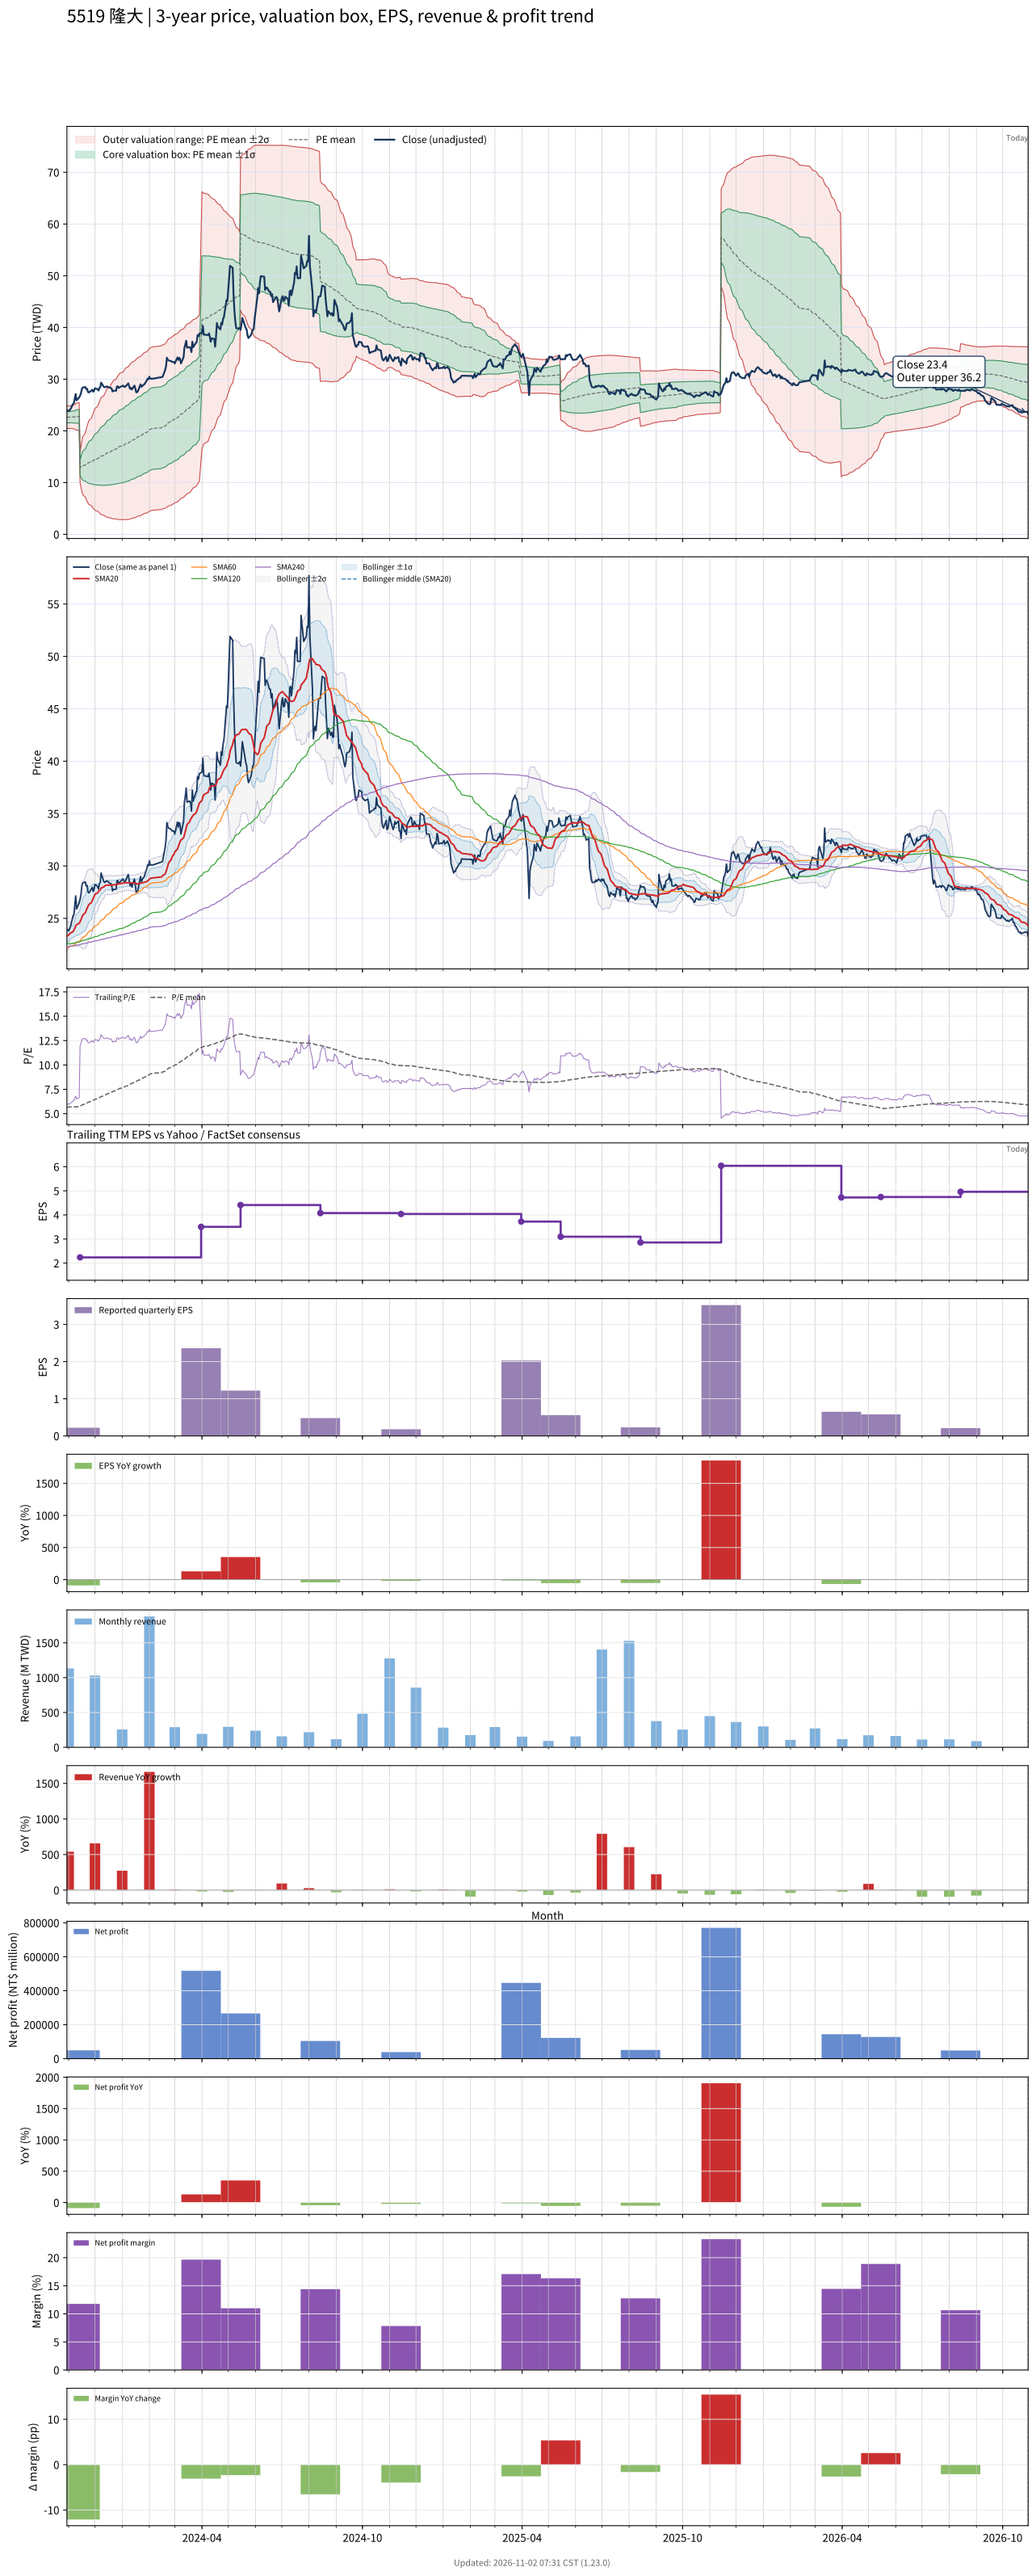

The table this chart was drawn from, first rows:
# chart-version: skill-stock-dynamic-val…
date, close, available_date, period_end, eps, ttm_eps, pe, pe_mean, pe_std, price_m2, price_m1, price_mean, price_p1, price_p2, forward_eps, forward_pe, forward_pe_mean, forward_pe_std, forward_price_m2, forward_price_m1, forward_price_mean, forward_price_p1, forward_price_p2, sma20
2023-10-30, 23.95, 2023-08-14, 2023-06-30, 0.83, 3.99, 6.002, 5.675, 0.2721, 20.48, 21.56, 22.65, 23.73, 24.82, , , , , , , , , , 23.29
2023-10-31, 23.9, 2023-08-14, 2023-06-30, 0.83, 3.99, 5.99, 5.676, 0.2722, 20.48, 21.56, 22.65, 23.73, 24.82, , , , , , , , , , 23.36
2023-11-01, 23.81, 2023-08-14, 2023-06-30, 0.83, 3.99, 5.967, 5.676, 0.2725, 20.47, 21.56, 22.65, 23.74, 24.82, , , , , , , , , , 23.42
2023-11-02, 24, 2023-08-14, 2023-06-30, 0.83, 3.99, 6.014, 5.677, 0.2734, 20.47, 21.56, 22.65, 23.74, 24.84, , , , , , , , , , 23.5
2023-11-03, 24.19, 2023-08-14, 2023-06-30, 0.83, 3.99, 6.062, 5.679, 0.2755, 20.46, 21.56, 22.66, 23.76, 24.86, , , , , , , , , , 23.59
2023-11-06, 25.24, 2023-08-14, 2023-06-30, 0.83, 3.99, 6.325, 5.683, 0.2814, 20.43, 21.56, 22.68, 23.8, 24.92, , , , , , , , , , 23.74
2023-11-07, 25.38, 2023-08-14, 2023-06-30, 0.83, 3.99, 6.36, 5.688, 0.2879, 20.4, 21.55, 22.7, 23.85, 24.99, , , , , , , , , , 23.88
2023-11-08, 26.24, 2023-08-14, 2023-06-30, 0.83, 3.99, 6.575, 5.694, 0.2989, 20.34, 21.53, 22.72, 23.91, 25.11, , , , , , , , , , 24.05
2023-11-09, 27.14, 2023-08-14, 2023-06-30, 0.83, 3.99, 6.802, 5.703, 0.3155, 20.24, 21.5, 22.76, 24.01, 25.27, , , , , , , , , , 24.27
2023-11-10, 25.9, 2023-08-14, 2023-06-30, 0.83, 3.99, 6.492, 5.708, 0.3234, 20.2, 21.49, 22.78, 24.07, 25.36, , , , , , , , , , 24.4
2023-11-13, 26.48, 2023-08-14, 2023-06-30, 0.83, 3.99, 6.635, 5.714, 0.334, 20.14, 21.47, 22.8, 24.14, 25.47, , , , , , , , , , 24.53
2023-11-14, 26.81, 2023-11-14, 2023-09-30, 0.22, 2.238, 11.98, 5.766, 0.6622, 9.94, 11.42, 12.9, 14.39, 15.87, , , , , , , , , , 24.68
2023-11-15, 27.24, 2023-11-14, 2023-09-30, 0.22, 2.238, 12.17, 5.818, 0.8834, 9.066, 11.04, 13.02, 15, 16.97, , , , , , , , , , 24.86
2023-11-16, 28.1, 2023-11-14, 2023-09-30, 0.22, 2.238, 12.55, 5.873, 1.076, 8.326, 10.73, 13.14, 15.55, 17.96, , , , , , , , , , 25.07
2023-11-17, 28.38, 2023-11-14, 2023-09-30, 0.22, 2.238, 12.68, 5.929, 1.243, 7.707, 10.49, 13.27, 16.05, 18.83, , , , , , , , , , 25.3
2023-11-20, 28.48, 2023-11-14, 2023-09-30, 0.22, 2.238, 12.72, 5.986, 1.389, 7.18, 10.29, 13.4, 16.51, 19.61, , , , , , , , , , 25.54
2023-11-21, 28.1, 2023-11-14, 2023-09-30, 0.22, 2.238, 12.55, 6.042, 1.513, 6.75, 10.14, 13.52, 16.91, 20.29, , , , , , , , , , 25.75
2023-11-22, 28.14, 2023-11-14, 2023-09-30, 0.22, 2.238, 12.57, 6.097, 1.626, 6.368, 10.01, 13.65, 17.29, 20.92, , , , , , , , , , 25.96
2023-11-23, 27.52, 2023-11-14, 2023-09-30, 0.22, 2.238, 12.3, 6.15, 1.722, 6.059, 9.912, 13.77, 17.62, 21.47, , , , , , , , , , 26.15
2023-11-24, 27.43, 2023-11-14, 2023-09-30, 0.22, 2.238, 12.26, 6.203, 1.809, 5.785, 9.834, 13.88, 17.93, 21.98, , , , , , , , , , 26.32
2023-11-27, 27.81, 2023-11-14, 2023-09-30, 0.22, 2.238, 12.43, 6.258, 1.896, 5.518, 9.761, 14.01, 18.25, 22.49, , , , , , , , , , 26.51
2023-11-28, 27.95, 2023-11-14, 2023-09-30, 0.22, 2.238, 12.49, 6.312, 1.979, 5.267, 9.697, 14.13, 18.56, 22.99, , , , , , , , , , 26.72
2023-11-29, 27.57, 2023-11-14, 2023-09-30, 0.22, 2.238, 12.32, 6.365, 2.054, 5.055, 9.651, 14.25, 18.84, 23.44, , , , , , , , , , 26.9
2023-11-30, 27.81, 2023-11-14, 2023-09-30, 0.22, 2.238, 12.43, 6.42, 2.126, 4.85, 9.609, 14.37, 19.13, 23.89, , , , , , , , , , 27.1
2023-12-01, 28.24, 2023-11-14, 2023-09-30, 0.22, 2.238, 12.62, 6.475, 2.2, 4.646, 9.569, 14.49, 19.42, 24.34, , , , , , , , , , 27.3
2023-12-04, 28.05, 2023-11-14, 2023-09-30, 0.22, 2.238, 12.53, 6.53, 2.267, 4.466, 9.54, 14.62, 19.69, 24.76, , , , , , , , , , 27.44
2023-12-05, 27.81, 2023-11-14, 2023-09-30, 0.22, 2.238, 12.43, 6.585, 2.33, 4.309, 9.523, 14.74, 19.95, 25.16, , , , , , , , , , 27.56
2023-12-06, 28.29, 2023-11-14, 2023-09-30, 0.22, 2.238, 12.64, 6.641, 2.393, 4.149, 9.506, 14.86, 20.22, 25.58, , , , , , , , , , 27.66
2023-12-07, 28.43, 2023-11-14, 2023-09-30, 0.22, 2.238, 12.7, 6.697, 2.455, 3.998, 9.494, 14.99, 20.48, 25.98, , , , , , , , , , 27.73
2023-12-08, 29.33, 2023-11-14, 2023-09-30, 0.22, 2.238, 13.11, 6.757, 2.523, 3.83, 9.477, 15.12, 20.77, 26.42, , , , , , , , , , 27.9
2023-12-11, 28.52, 2023-11-14, 2023-09-30, 0.22, 2.238, 12.74, 6.814, 2.58, 3.7, 9.475, 15.25, 21.02, 26.8, , , , , , , , , , 28
2023-12-12, 28.43, 2023-11-14, 2023-09-30, 0.22, 2.238, 12.7, 6.87, 2.635, 3.582, 9.479, 15.37, 21.27, 27.17, , , , , , , , , , 28.08
2023-12-13, 28.48, 2023-11-14, 2023-09-30, 0.22, 2.238, 12.72, 6.926, 2.687, 3.473, 9.487, 15.5, 21.51, 27.53, , , , , , , , , , 28.14
2023-12-14, 28.57, 2023-11-14, 2023-09-30, 0.22, 2.238, 12.77, 6.982, 2.738, 3.371, 9.499, 15.63, 21.75, 27.88, , , , , , , , , , 28.17
2023-12-15, 28.57, 2023-11-14, 2023-09-30, 0.22, 2.238, 12.77, 7.038, 2.787, 3.279, 9.515, 15.75, 21.99, 28.23, , , , , , , , , , 28.18
2023-12-18, 28.33, 2023-11-14, 2023-09-30, 0.22, 2.238, 12.66, 7.094, 2.832, 3.201, 9.539, 15.88, 22.21, 28.55, , , , , , , , , , 28.17
2023-12-19, 28.33, 2023-11-14, 2023-09-30, 0.22, 2.238, 12.66, 7.149, 2.875, 3.132, 9.567, 16, 22.44, 28.87, , , , , , , , , , 28.18
2023-12-20, 28.19, 2023-11-14, 2023-09-30, 0.22, 2.238, 12.6, 7.204, 2.916, 3.073, 9.599, 16.12, 22.65, 29.18, , , , , , , , , , 28.18
2023-12-21, 27.62, 2023-11-14, 2023-09-30, 0.22, 2.238, 12.34, 7.257, 2.951, 3.035, 9.639, 16.24, 22.85, 29.45, , , , , , , , , , 28.19
2023-12-22, 27.76, 2023-11-14, 2023-09-30, 0.22, 2.238, 12.4, 7.311, 2.986, 2.999, 9.68, 16.36, 23.04, 29.73, , , , , , , , , , 28.2
2023-12-25, 27.76, 2023-11-14, 2023-09-30, 0.22, 2.238, 12.4, 7.364, 3.019, 2.968, 9.725, 16.48, 23.24, 30, , , , , , , , , , 28.2
2023-12-26, 28.57, 2023-11-14, 2023-09-30, 0.22, 2.238, 12.77, 7.42, 3.056, 2.927, 9.767, 16.61, 23.45, 30.29, , , , , , , , , , 28.23
2023-12-27, 28.62, 2023-11-14, 2023-09-30, 0.22, 2.238, 12.79, 7.477, 3.092, 2.892, 9.813, 16.73, 23.66, 30.58, , , , , , , , , , 28.29
2023-12-28, 28.29, 2023-11-14, 2023-09-30, 0.22, 2.238, 12.64, 7.532, 3.125, 2.869, 9.863, 16.86, 23.85, 30.85, , , , , , , , , , 28.31
2023-12-29, 28.43, 2023-11-14, 2023-09-30, 0.22, 2.238, 12.7, 7.588, 3.157, 2.849, 9.915, 16.98, 24.05, 31.11, , , , , , , , , , 28.32
2024-01-02, 28.76, 2023-11-14, 2023-09-30, 0.22, 2.238, 12.85, 7.644, 3.19, 2.828, 9.968, 17.11, 24.25, 31.39, , , , , , , , , , 28.35
2024-01-03, 28.57, 2023-11-14, 2023-09-30, 0.22, 2.238, 12.77, 7.701, 3.221, 2.818, 10.03, 17.23, 24.44, 31.65, , , , , , , , , , 28.39
2024-01-04, 28.48, 2023-11-14, 2023-09-30, 0.22, 2.238, 12.72, 7.76, 3.247, 2.835, 10.1, 17.37, 24.64, 31.9, , , , , , , , , , 28.4
2024-01-05, 28.62, 2023-11-14, 2023-09-30, 0.22, 2.238, 12.79, 7.821, 3.272, 2.856, 10.18, 17.5, 24.83, 32.15, , , , , , , , , , 28.41
2024-01-08, 29.19, 2023-11-14, 2023-09-30, 0.22, 2.238, 13.04, 7.884, 3.3, 2.876, 10.26, 17.65, 25.03, 32.42, , , , , , , , , , 28.4
2024-01-09, 28.62, 2023-11-14, 2023-09-30, 0.22, 2.238, 12.79, 7.946, 3.322, 2.916, 10.35, 17.78, 25.22, 32.65, , , , , , , , , , 28.41
2024-01-10, 28.14, 2023-11-14, 2023-09-30, 0.22, 2.238, 12.57, 8.007, 3.339, 2.974, 10.45, 17.92, 25.39, 32.87, , , , , , , , , , 28.4
2024-01-11, 28.33, 2023-11-14, 2023-09-30, 0.22, 2.238, 12.66, 8.068, 3.356, 3.033, 10.54, 18.06, 25.57, 33.08, , , , , , , , , , 28.39
2024-01-12, 28, 2023-11-14, 2023-09-30, 0.22, 2.238, 12.51, 8.128, 3.371, 3.102, 10.65, 18.19, 25.74, 33.28, , , , , , , , , , 28.36
2024-01-15, 28.76, 2023-11-14, 2023-09-30, 0.22, 2.238, 12.85, 8.191, 3.388, 3.167, 10.75, 18.33, 25.92, 33.5, , , , , , , , , , 28.37
2024-01-16, 28.19, 2023-11-14, 2023-09-30, 0.22, 2.238, 12.6, 8.252, 3.401, 3.245, 10.86, 18.47, 26.08, 33.69, , , , , , , , , , 28.36
2024-01-17, 27.48, 2023-11-14, 2023-09-30, 0.22, 2.238, 12.28, 8.31, 3.41, 3.335, 10.97, 18.6, 26.23, 33.86, , , , , , , , , , 28.32
2024-01-18, 27.48, 2023-11-14, 2023-09-30, 0.22, 2.238, 12.28, 8.367, 3.418, 3.426, 11.08, 18.73, 26.38, 34.03, , , , , , , , , , 28.28
2024-01-19, 27.71, 2023-11-14, 2023-09-30, 0.22, 2.238, 12.38, 8.426, 3.426, 3.521, 11.19, 18.86, 26.53, 34.2, , , , , , , , , , 28.29
... 669 more rows
